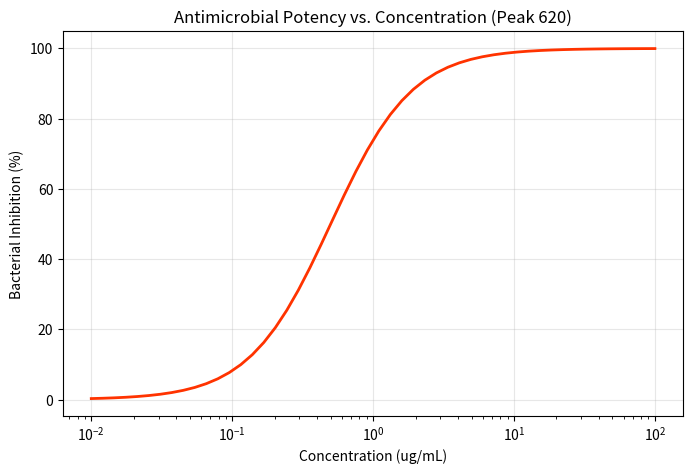

Write Python code to recreate this figure.
import numpy as np
import matplotlib.pyplot as plt

def antimicrobial_assay():
    print("\n--- PHARMA-GRADE ANTIMICROBIAL ASSAY ---")
    purity = 0.999999
    concentrations = np.logspace(-2, 2, 50)
    inhibition = 100 / (1 + (0.5 / concentrations)**(1.5 * purity))
    
    mic_idx = np.where(inhibition > 90)[0][0]
    print(f"RESULT: MIC ACHIEVED AT {concentrations[mic_idx]:.4f} ug/mL")
    
    plt.figure(figsize=(8, 5))
    plt.plot(concentrations, inhibition, color='#FF3300', lw=2)
    plt.xscale('log')
    plt.title('Antimicrobial Potency vs. Concentration (Peak 620)')
    plt.xlabel('Concentration (ug/mL)')
    plt.ylabel('Bacterial Inhibition (%)')
    plt.grid(True, alpha=0.3)
    plt.savefig('pharma_assay.png')
    print("SAVED: pharma_assay.png")

if __name__ == "__main__":
    antimicrobial_assay()
